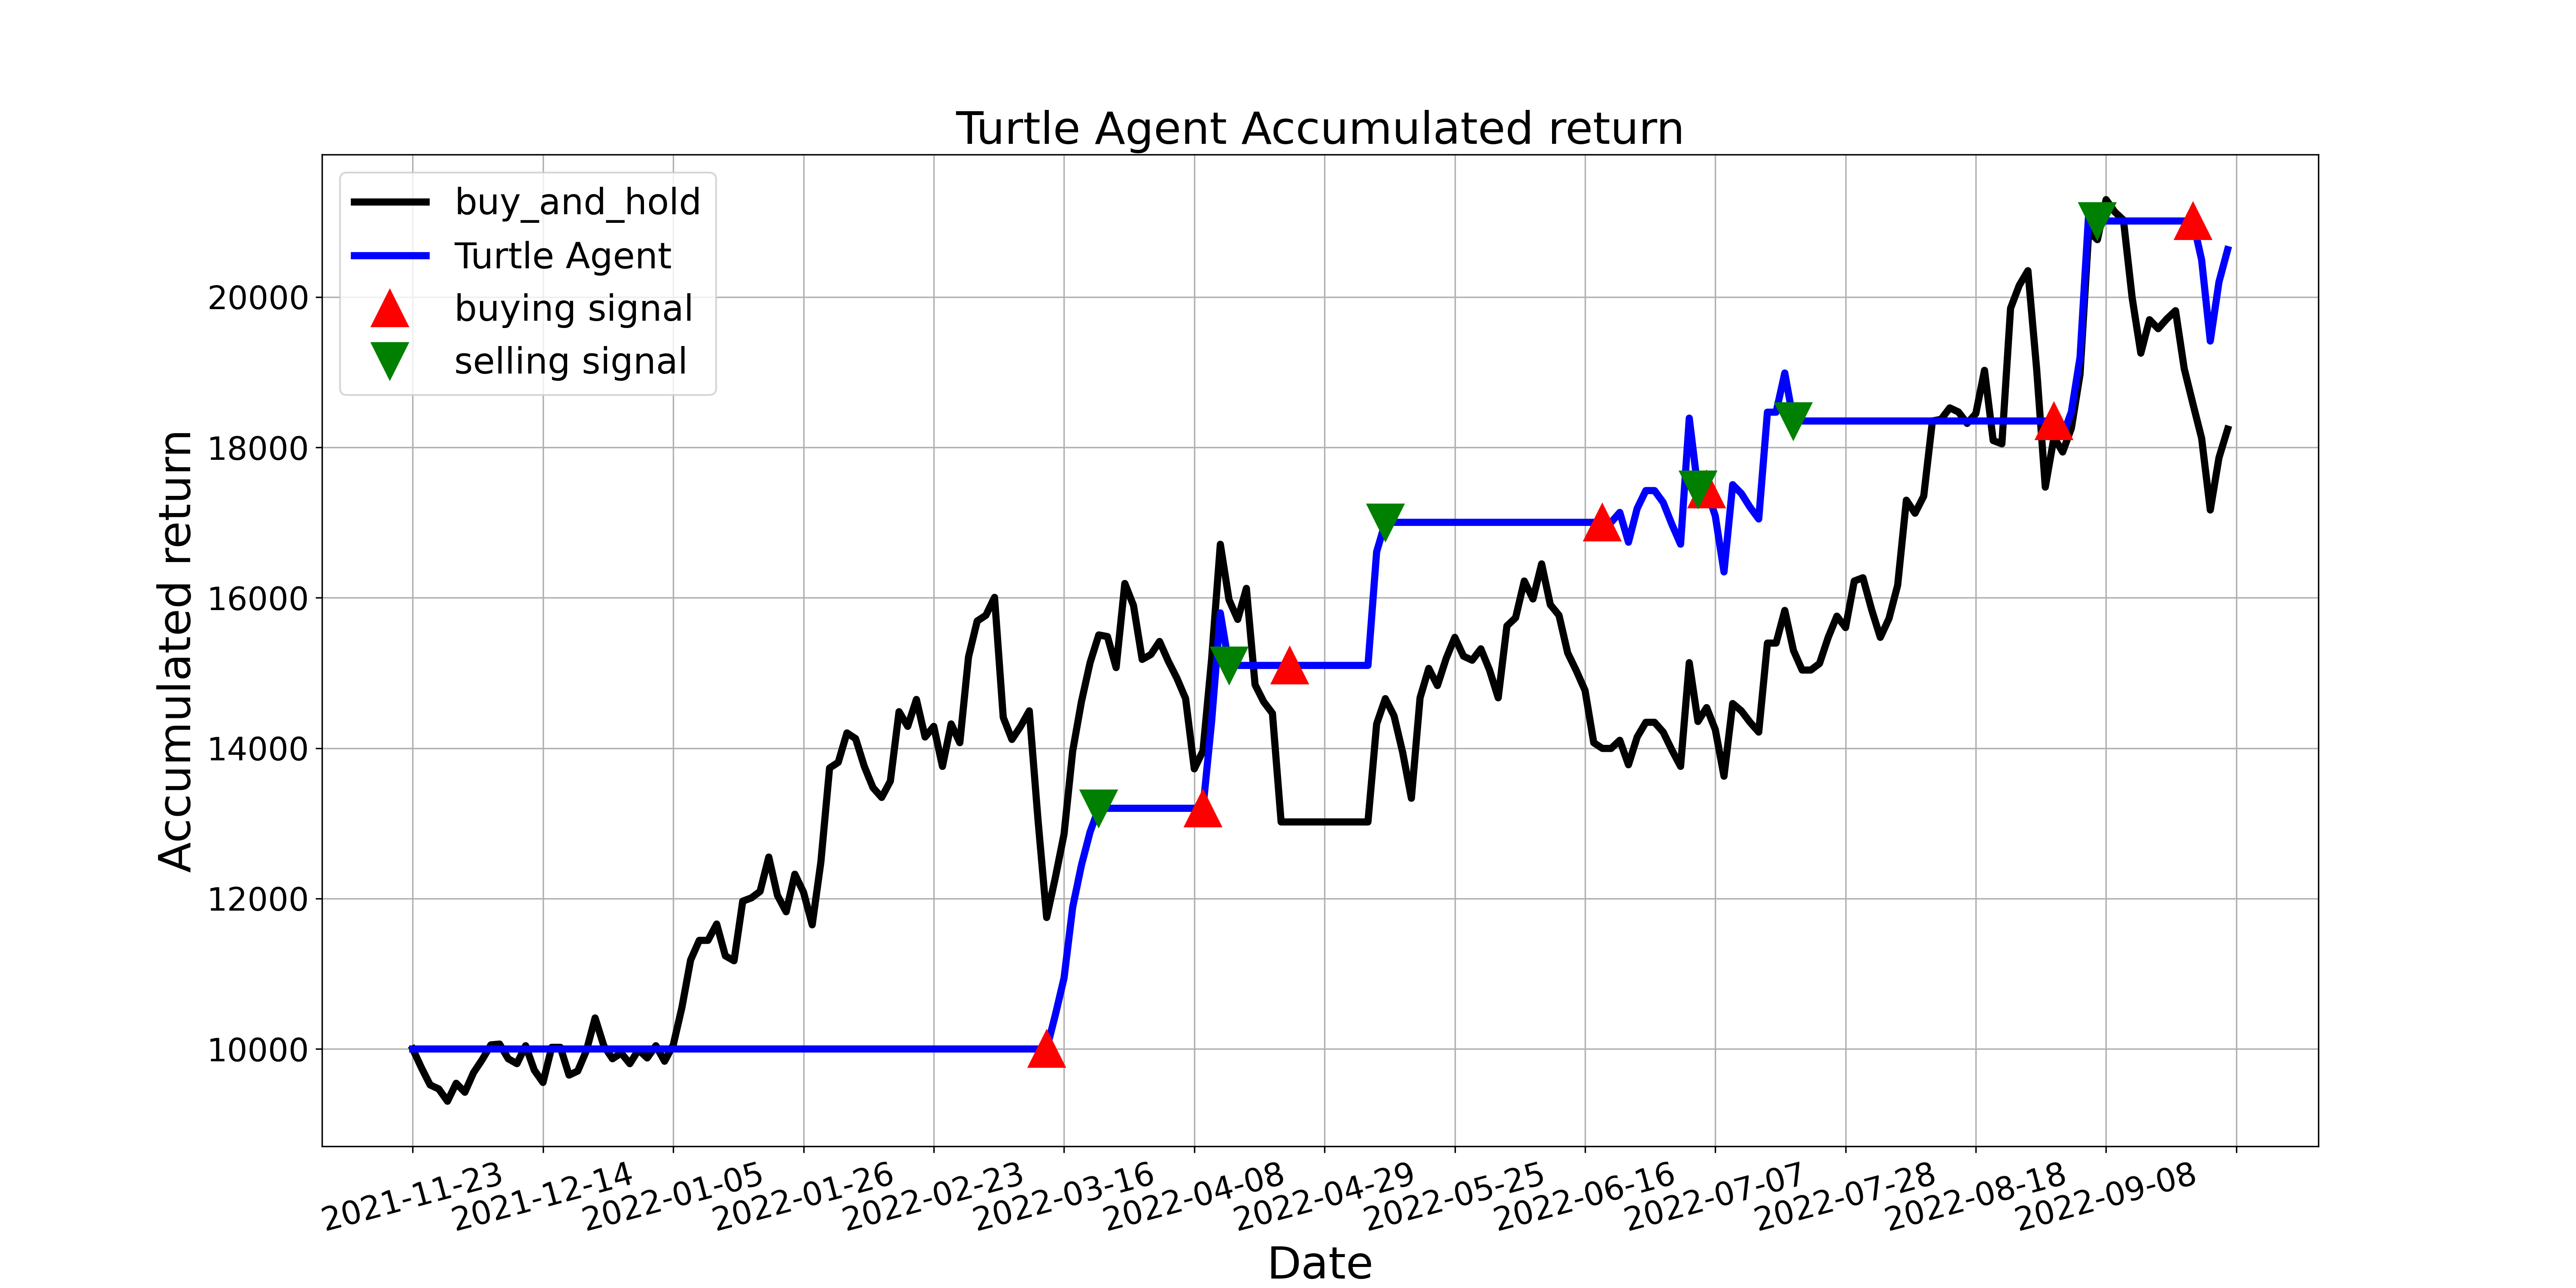

The data file committed next to this chart (first rows):
, tradeDate, B&H, action, operation, return
0, 2021-11-23, 10000, 0.0, 0, 10000
1, 2021-11-24, 9750, 0.0, 0, 10000
2, 2021-11-25, 9522, 0.0, 0, 10000
3, 2021-11-26, 9468, 0.0, 0, 10000
4, 2021-11-29, 9305, 0.0, 0, 10000
5, 2021-11-30, 9544, 0.0, 0, 10000
6, 2021-12-01, 9424, 0.0, 0, 10000
7, 2021-12-02, 9685, 0.0, 0, 10000
8, 2021-12-03, 9859, 0.0, 0, 10000
9, 2021-12-06, 10054, 0.0, 0, 10000
10, 2021-12-07, 10065, 2.0, 0, 10000
11, 2021-12-08, 9870, 2.0, 0, 10000
12, 2021-12-09, 9805, 0.0, 0, 10000
13, 2021-12-10, 10043, 0.0, 0, 10000
14, 2021-12-13, 9718, 0.0, 0, 10000
15, 2021-12-14, 9555, 0.0, 0, 10000
16, 2021-12-15, 10022, 0.0, 0, 10000
17, 2021-12-16, 10022, 0.0, 0, 10000
18, 2021-12-17, 9652, 0.0, 0, 10000
19, 2021-12-20, 9707, 0.0, 0, 10000
20, 2021-12-21, 9978, 0.0, 0, 10000
21, 2021-12-22, 10413, 0.0, 0, 10000
22, 2021-12-23, 10043, 2.0, 0, 10000
23, 2021-12-24, 9870, 0.0, 0, 10000
24, 2021-12-27, 9946, 0.0, 0, 10000
25, 2021-12-28, 9805, 0.0, 0, 10000
26, 2021-12-29, 9989, 0.0, 0, 10000
27, 2021-12-30, 9881, 0.0, 0, 10000
28, 2021-12-31, 10043, 0.0, 0, 10000
29, 2022-01-04, 9837, 0.0, 0, 10000
30, 2022-01-05, 10054, 0.0, 0, 10000
31, 2022-01-06, 10554, 0.0, 0, 10000
32, 2022-01-07, 11184, 2.0, 0, 10000
33, 2022-01-10, 11444, 2.0, 0, 10000
34, 2022-01-11, 11444, 2.0, 0, 10000
35, 2022-01-12, 11662, 2.0, 0, 10000
36, 2022-01-13, 11238, 2.0, 0, 10000
37, 2022-01-14, 11173, 0.0, 0, 10000
38, 2022-01-17, 11966, 0.0, 0, 10000
39, 2022-01-18, 12009, 2.0, 0, 10000
40, 2022-01-19, 12096, 0.0, 0, 10000
41, 2022-01-20, 12552, 2.0, 0, 10000
42, 2022-01-21, 12042, 2.0, 0, 10000
43, 2022-01-24, 11824, 0.0, 0, 10000
44, 2022-01-25, 12324, 0.0, 0, 10000
45, 2022-01-26, 12085, 0.0, 0, 10000
46, 2022-01-27, 11651, 0.0, 0, 10000
47, 2022-01-28, 12487, 0.0, 0, 10000
48, 2022-02-07, 13736, 2.0, 0, 10000
49, 2022-02-08, 13812, 2.0, 0, 10000
50, 2022-02-09, 14203, 0.0, 0, 10000
51, 2022-02-10, 14127, 0.0, 0, 10000
52, 2022-02-11, 13758, 0.0, 0, 10000
53, 2022-02-14, 13475, 0.0, 0, 10000
54, 2022-02-15, 13345, 0.0, 0, 10000
55, 2022-02-16, 13562, 0.0, 0, 10000
56, 2022-02-17, 14485, 0.0, 0, 10000
57, 2022-02-18, 14290, 2.0, 0, 10000
58, 2022-02-21, 14648, 0.0, 0, 10000
59, 2022-02-22, 14149, 2.0, 0, 10000
... 150 more rows
